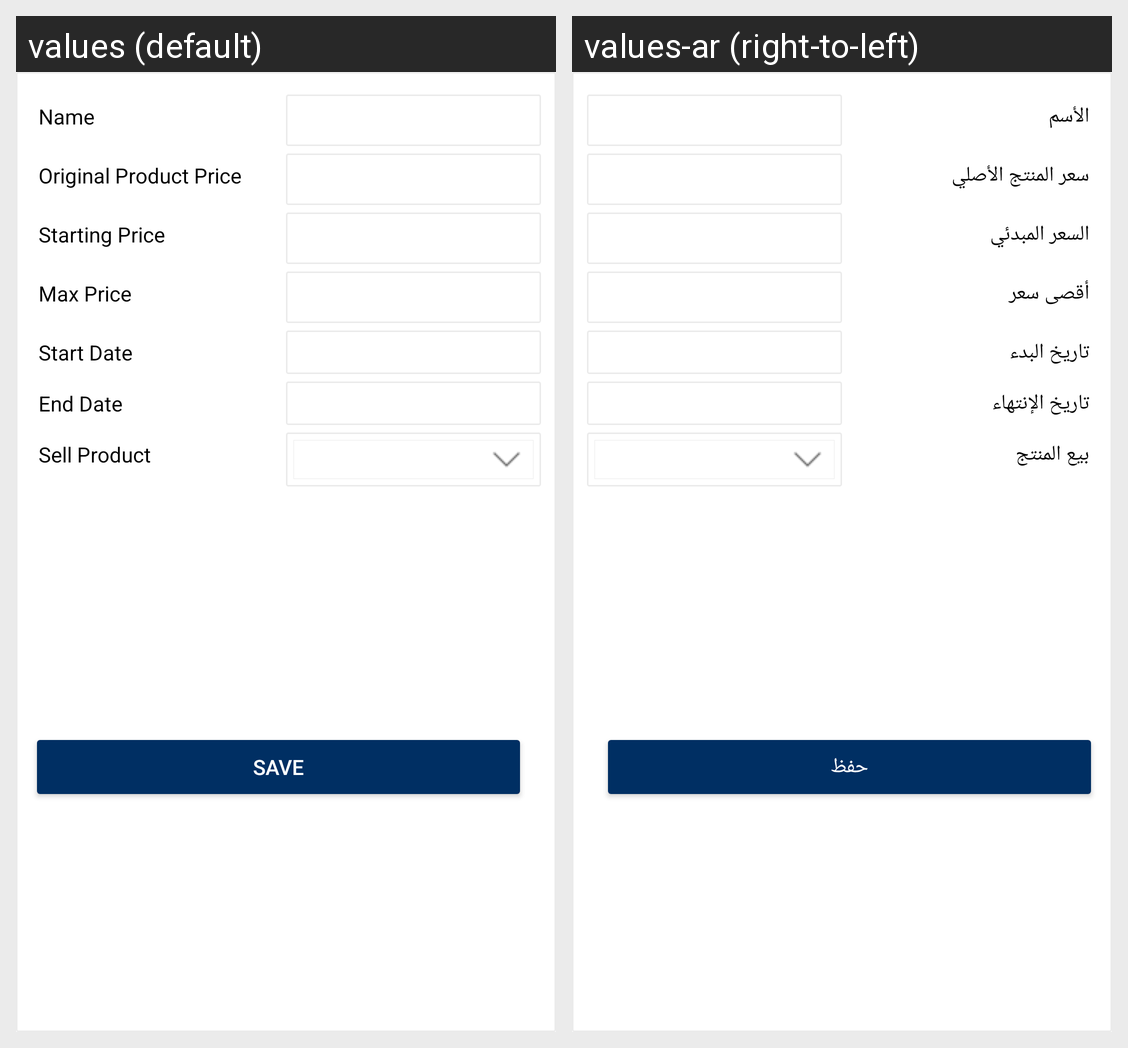

Strings drawn on this Android screen and how each of the app's shown locales translates them:
Android screen res/layout/activity_manage_auction__item_view.xml rendered under 2 locales, left to right: values (default), values-ar (right-to-left). Device: Nexus 5 (rendered at 1080×1920; each locale shown at half size, 540×960, under a caption strip naming it); theme AppTheme.
Strings drawn on this screen, with the default value and each locale's value (text and hints the layout hard-codes, and strings that could not be matched under every locale, appear in the picture but are not listed):

Name
  values: Name
  values-ar: الأسم

Originalproductprice
  values: Original Product Price
  values-ar: سعر المنتج الأصلي

startingPrice
  values: Starting Price
  values-ar: السعر المبدئي

maxprice
  values: Max Price
  values-ar: أقصى سعر

StartDate
  values: Start Date
  values-ar: تاريخ البدء

EndDate
  values: End Date
  values-ar: تاريخ الإنتهاء

SellProduct
  values: Sell Product
  values-ar: بيع المنتج

save
  values: Save
  values-ar: حفظ
